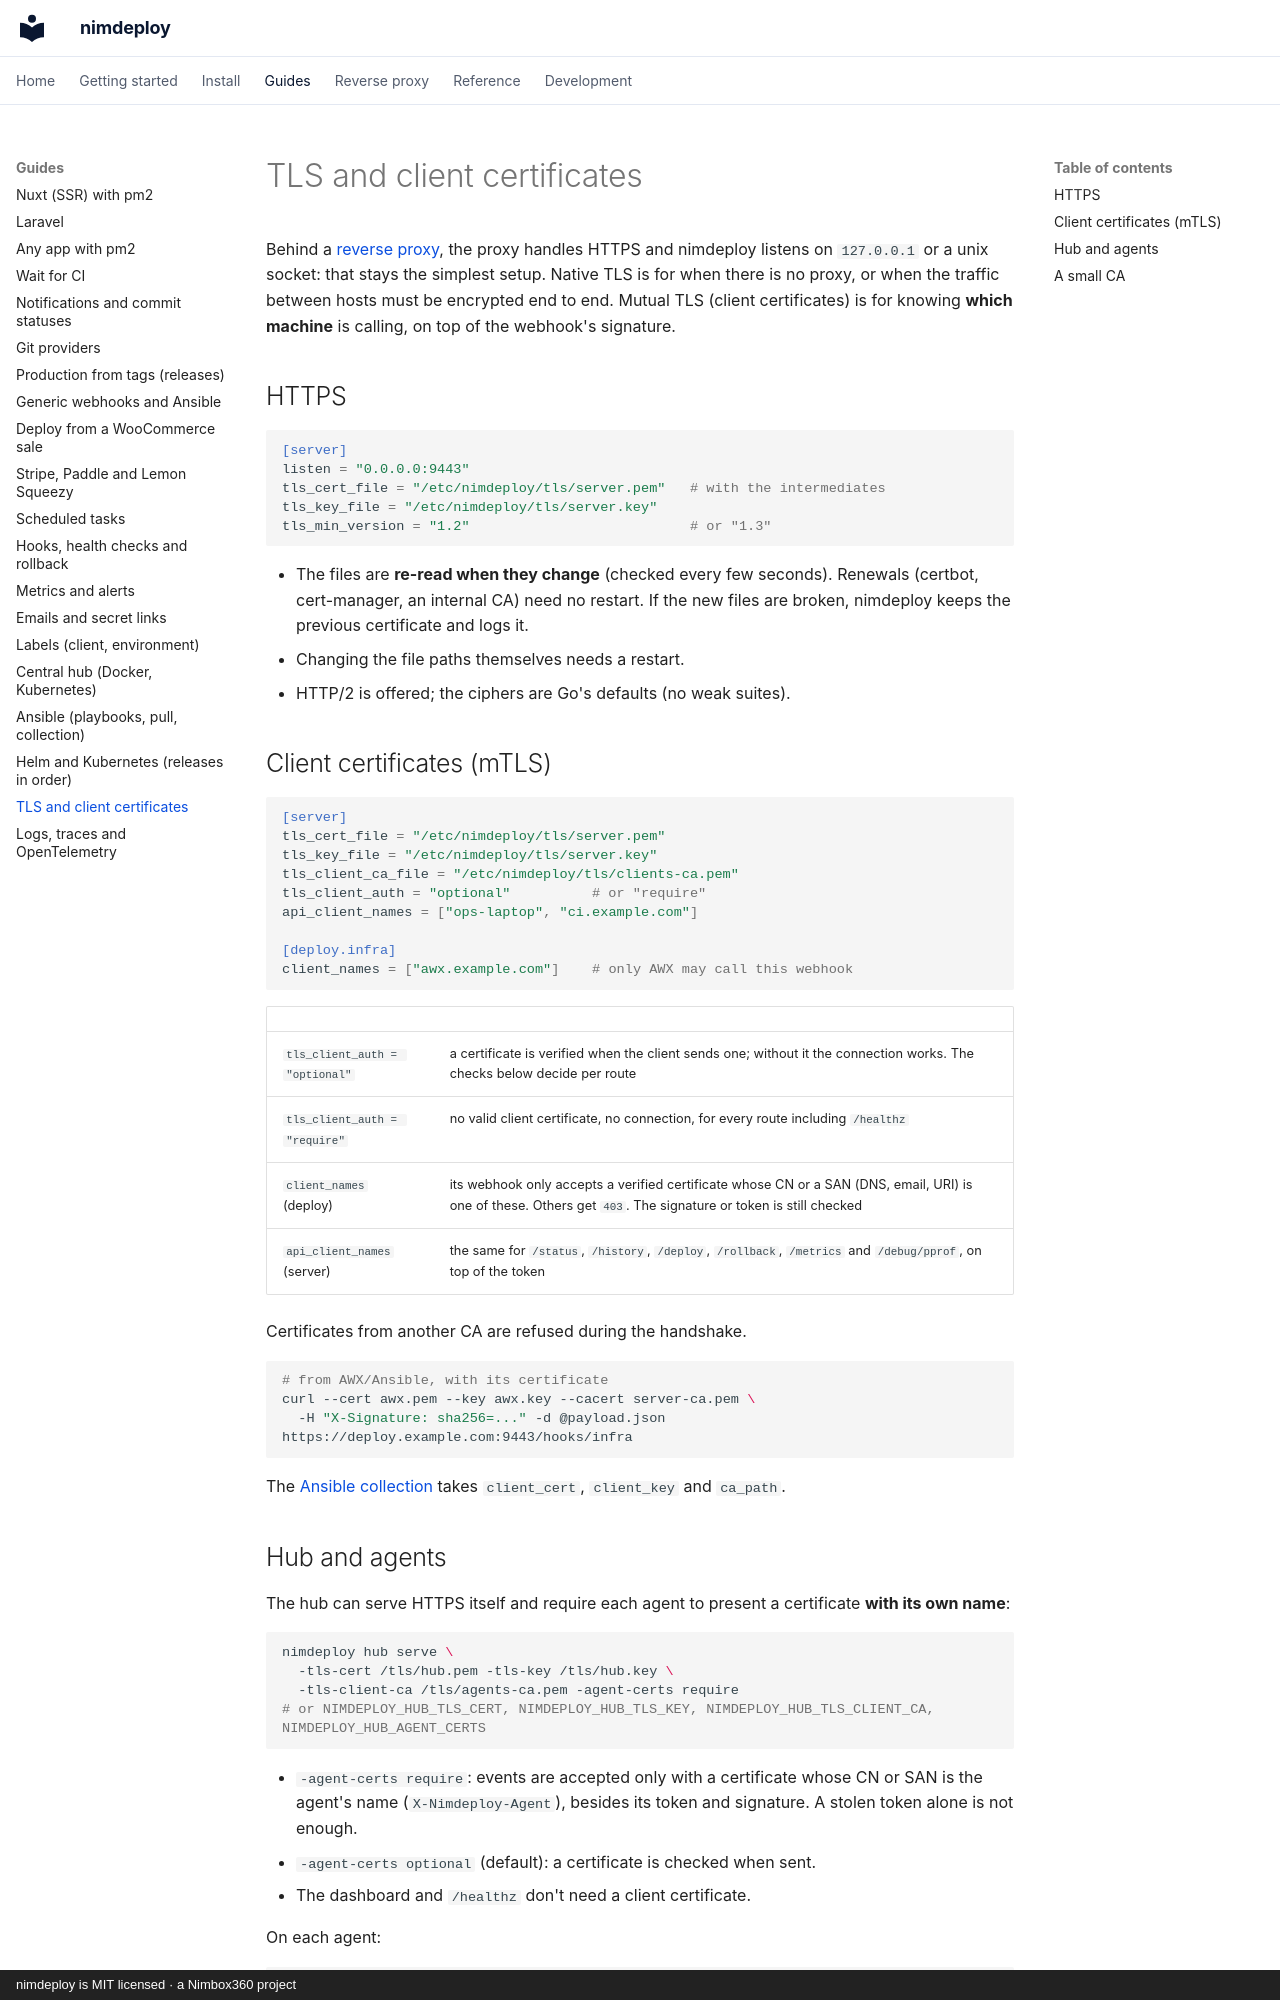

repository: aitorroma/nimdeploy · page: guides/tls/index.html · generator: mkdocs · copyright: nimdeploy is MIT licensed · a Nimbox360 project

# TLS and client certificates

Behind a [reverse proxy](../proxy/index.md), the proxy handles HTTPS and
nimdeploy listens on `127.0.0.1` or a unix socket: that stays the simplest
setup. Native TLS is for when there is no proxy, or when the traffic between
hosts must be encrypted end to end. Mutual TLS (client certificates) is for
knowing **which machine** is calling, on top of the webhook's signature.

## HTTPS

```toml
[server]
listen = "0.0.0.0:9443"
tls_cert_file = "/etc/nimdeploy/tls/server.pem"   # with the intermediates
tls_key_file = "/etc/nimdeploy/tls/server.key"
tls_min_version = "1.2"                           # or "1.3"
```

- The files are **re-read when they change** (checked every few seconds).
  Renewals (certbot, cert-manager, an internal CA) need no restart. If the new
  files are broken, nimdeploy keeps the previous certificate and logs it.
- Changing the file paths themselves needs a restart.
- HTTP/2 is offered; the ciphers are Go's defaults (no weak suites).

## Client certificates (mTLS)

```toml
[server]
tls_cert_file = "/etc/nimdeploy/tls/server.pem"
tls_key_file = "/etc/nimdeploy/tls/server.key"
tls_client_ca_file = "/etc/nimdeploy/tls/clients-ca.pem"
tls_client_auth = "optional"          # or "require"
api_client_names = ["ops-laptop", "ci.example.com"]

[deploy.infra]
client_names = ["awx.example.com"]    # only AWX may call this webhook
```

| | |
|---|---|
| `tls_client_auth = "optional"` | a certificate is verified when the client sends one; without it the connection works. The checks below decide per route |
| `tls_client_auth = "require"` | no valid client certificate, no connection, for every route including `/healthz` |
| `client_names` (deploy) | its webhook only accepts a verified certificate whose CN or a SAN (DNS, email, URI) is one of these. Others get `403`. The signature or token is still checked |
| `api_client_names` (server) | the same for `/status`, `/history`, `/deploy`, `/rollback`, `/metrics` and `/debug/pprof`, on top of the token |

Certificates from another CA are refused during the handshake.

```bash
# from AWX/Ansible, with its certificate
curl --cert awx.pem --key awx.key --cacert server-ca.pem \
  -H "X-Signature: sha256=..." -d @payload.json https://deploy.example.com:9443/hooks/infra
```

The [Ansible collection](ansible.md#the-ansible-collection) takes
`client_cert`, `client_key` and `ca_path`.
